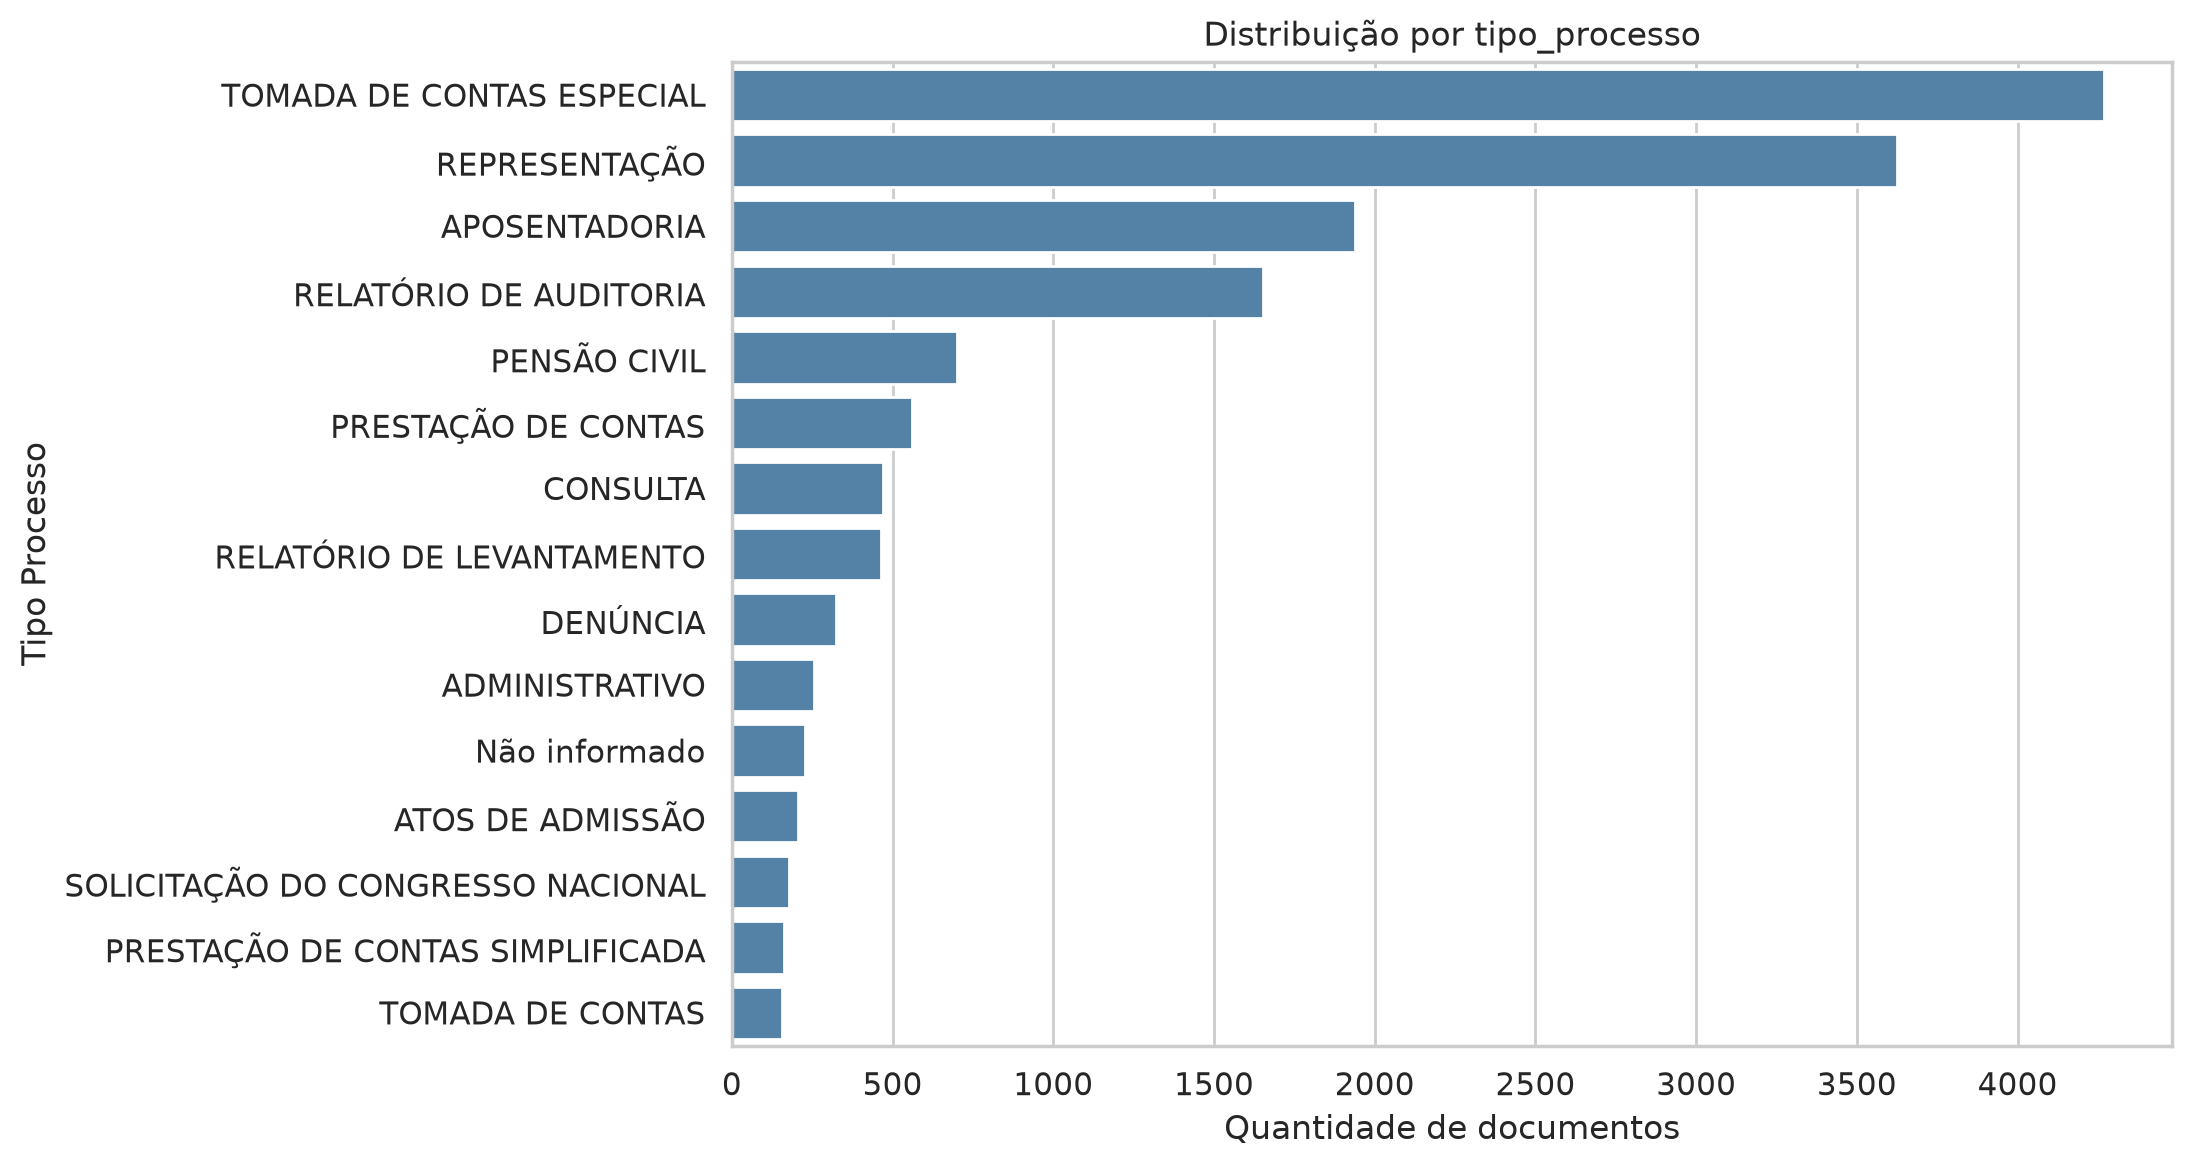

Values plotted in this chart, from the file beside it:
tipo_processo, quantidade
TOMADA DE CONTAS ESPECIAL, 4268
REPRESENTAÇÃO, 3625
APOSENTADORIA, 1940
RELATÓRIO DE AUDITORIA, 1653
PENSÃO CIVIL, 700
PRESTAÇÃO DE CONTAS, 561
CONSULTA, 470
RELATÓRIO DE LEVANTAMENTO, 465
DENÚNCIA, 323
ADMINISTRATIVO, 256
Não informado, 227
ATOS DE ADMISSÃO, 206
SOLICITAÇÃO DO CONGRESSO NACIONAL, 179
PRESTAÇÃO DE CONTAS SIMPLIFICADA, 163
TOMADA DE CONTAS, 155
